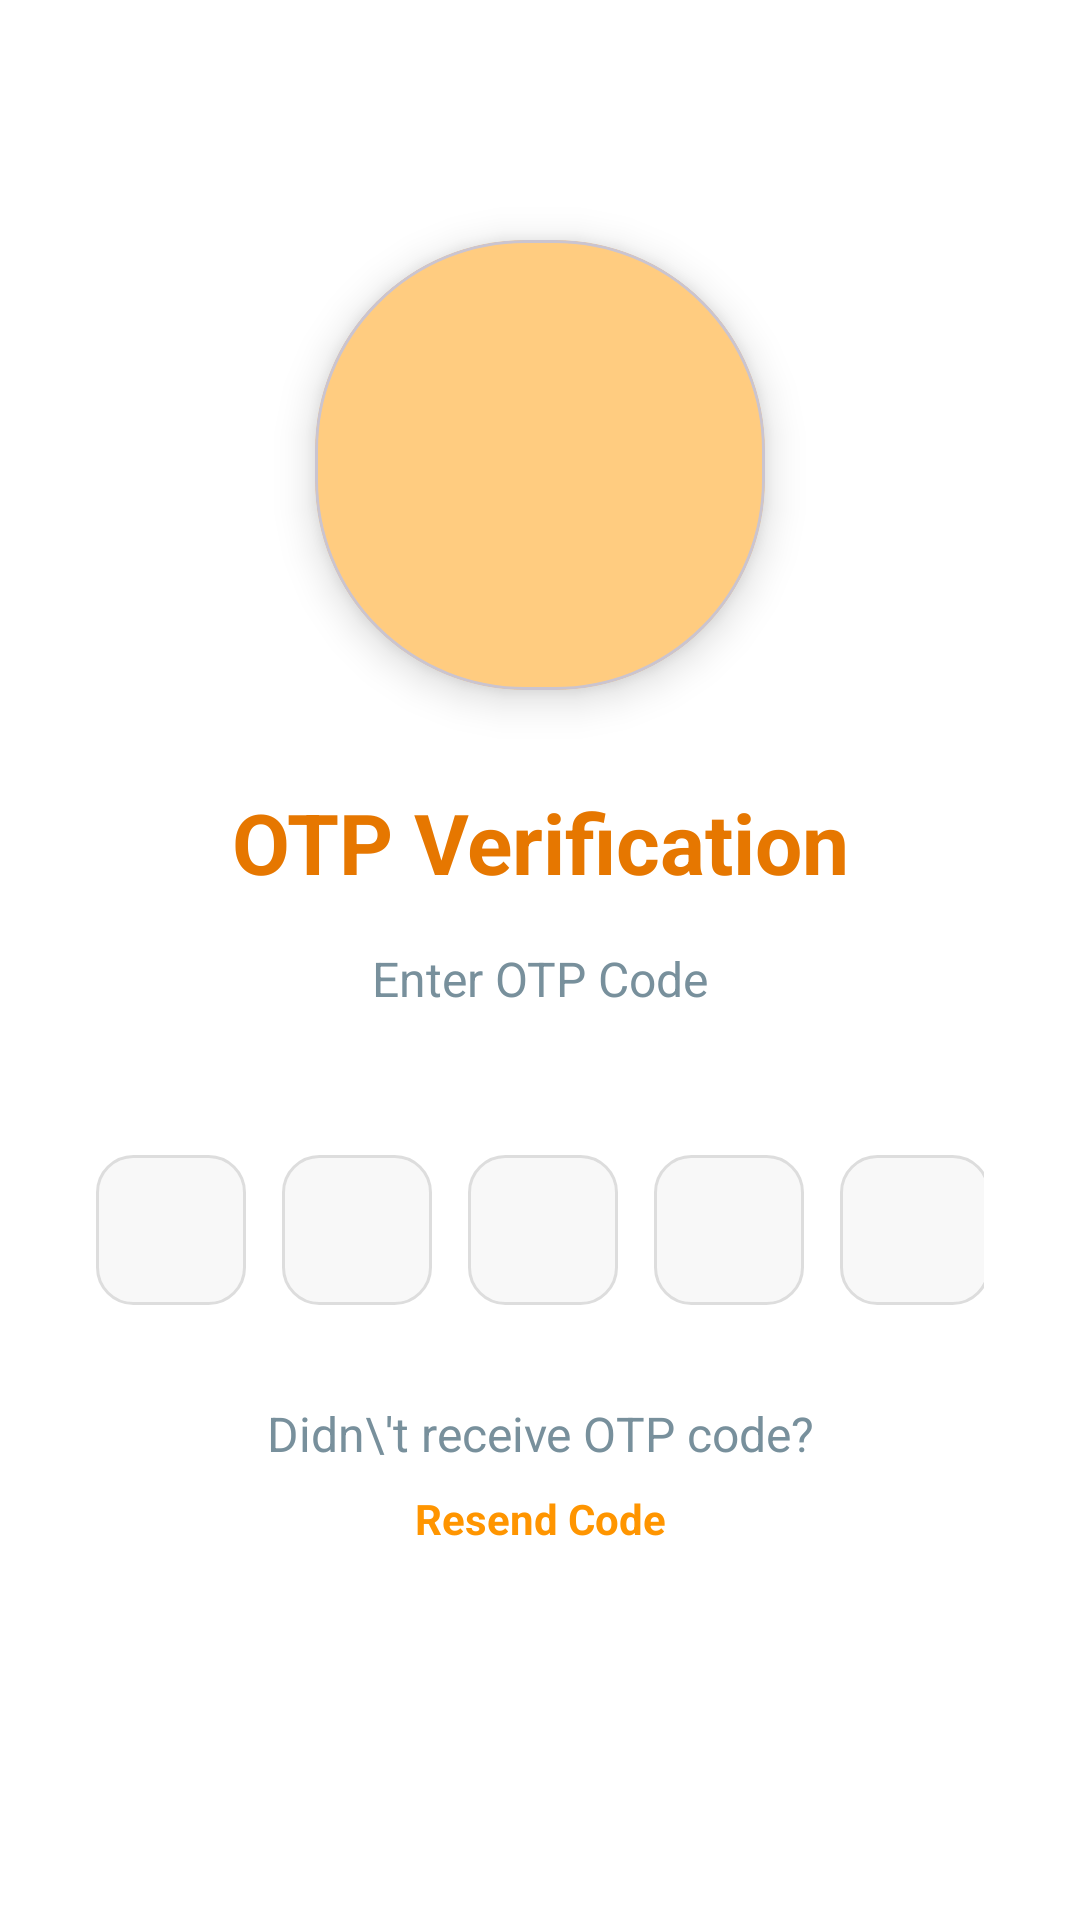

This screen was rendered from an Android layout file. Write that file and the resources it references.
<!-- AndroidManifest.xml: application theme Theme.PetCare -->
<!-- res/layout/fragment_start_otpverify_screen.xml -->
<?xml version="1.0" encoding="utf-8"?>
<androidx.constraintlayout.widget.ConstraintLayout xmlns:android="http://schemas.android.com/apk/res/android"
    xmlns:app="http://schemas.android.com/apk/res-auto"
    xmlns:tools="http://schemas.android.com/tools"
    android:layout_width="match_parent"
    android:layout_height="match_parent"
    android:id="@+id/start_otpverify_screen"
    android:background="@color/white"
    android:padding="32dp"
    tools:context=".startactivity.auth.StartOTPVerifyScreen">

    <androidx.constraintlayout.widget.ConstraintLayout
        android:id="@+id/OTPVerify_header"
        android:layout_width="match_parent"
        android:layout_height="wrap_content"
        android:layout_marginTop="32dp"
        app:layout_constraintTop_toTopOf="parent">

        <com.google.android.material.card.MaterialCardView
            android:id="@+id/verification_logo"
            android:layout_width="150dp"
            android:layout_height="150dp"
            android:layout_marginTop="16dp"
            app:cardBackgroundColor="@color/primary_light"
            app:cardCornerRadius="70dp"
            app:cardElevation="8dp"
            app:layout_constraintEnd_toEndOf="parent"
            app:layout_constraintStart_toStartOf="parent"
            app:layout_constraintTop_toTopOf="parent">

            <ImageView
                android:layout_width="75dp"
                android:layout_height="75dp"
                android:layout_gravity="center"
                android:src="@drawable/ic_pets"
                app:tint="@color/white" />
        </com.google.android.material.card.MaterialCardView>

        <TextView
            android:id="@+id/verification_title"
            android:layout_width="wrap_content"
            android:layout_height="wrap_content"
            android:layout_marginTop="32dp"
            android:text="OTP Verification"
            android:textAlignment="center"
            android:textColor="@color/primary_dark"
            android:textSize="28sp"
            android:textStyle="bold"
            app:layout_constraintEnd_toEndOf="parent"
            app:layout_constraintStart_toStartOf="parent"
            app:layout_constraintTop_toBottomOf="@id/verification_logo" />

        <TextView
            android:id="@+id/verification_subtitle"
            android:layout_width="wrap_content"
            android:layout_height="wrap_content"
            android:layout_marginTop="16dp"
            android:text="Enter OTP Code"
            android:textAlignment="center"
            android:textColor="@color/text_light"
            android:textSize="16sp"
            app:layout_constraintEnd_toEndOf="parent"
            app:layout_constraintStart_toStartOf="parent"
            app:layout_constraintTop_toBottomOf="@id/verification_title" />
    </androidx.constraintlayout.widget.ConstraintLayout>

    
    <LinearLayout
        android:id="@+id/otp_inputs"
        android:layout_width="wrap_content"
        android:layout_height="wrap_content"
        android:layout_marginTop="48dp"
        android:orientation="horizontal"
        app:layout_constraintEnd_toEndOf="parent"
        app:layout_constraintStart_toStartOf="parent"
        app:layout_constraintTop_toBottomOf="@id/OTPVerify_header">

        <EditText
            android:id="@+id/otp_input_1"
            android:layout_width="50dp"
            android:layout_height="50dp"
            android:layout_marginEnd="12dp"
            android:background="@drawable/otp_input_bg"
            android:gravity="center"
            android:inputType="number"
            android:maxLength="1"
            android:textSize="24sp"
            android:textStyle="bold" />

        <EditText
            android:id="@+id/otp_input_2"
            android:layout_width="50dp"
            android:layout_height="50dp"
            android:layout_marginEnd="12dp"
            android:background="@drawable/otp_input_bg"
            android:gravity="center"
            android:inputType="number"
            android:maxLength="1"
            android:textSize="24sp"
            android:textStyle="bold" />

        <EditText
            android:id="@+id/otp_input_3"
            android:layout_width="50dp"
            android:layout_height="50dp"
            android:layout_marginEnd="12dp"
            android:background="@drawable/otp_input_bg"
            android:gravity="center"
            android:inputType="number"
            android:maxLength="1"
            android:textSize="24sp"
            android:textStyle="bold" />

        <EditText
            android:id="@+id/otp_input_4"
            android:layout_width="50dp"
            android:layout_height="50dp"
            android:layout_marginEnd="12dp"
            android:background="@drawable/otp_input_bg"
            android:gravity="center"
            android:inputType="number"
            android:maxLength="1"
            android:textSize="24sp"
            android:textStyle="bold" />

        <EditText
            android:id="@+id/otp_input_5"
            android:layout_width="50dp"
            android:layout_height="50dp"
            android:background="@drawable/otp_input_bg"
            android:gravity="center"
            android:inputType="number"
            android:maxLength="1"
            android:textSize="24sp"
            android:textStyle="bold" />
    </LinearLayout>

    
    <TextView
        android:id="@+id/didnt_receive"
        android:layout_width="wrap_content"
        android:layout_height="wrap_content"
        android:layout_marginTop="32dp"
        android:text="Didn\'t receive OTP code?"
        android:textColor="@color/text_light"
        android:textSize="16sp"
        app:layout_constraintEnd_toEndOf="parent"
        app:layout_constraintStart_toStartOf="parent"
        app:layout_constraintTop_toBottomOf="@id/otp_inputs" />

    <TextView
        android:id="@+id/resend_link"
        android:layout_width="wrap_content"
        android:layout_height="wrap_content"
        android:layout_marginTop="8dp"
        android:background="?attr/selectableItemBackground"
        android:clickable="true"
        android:focusable="true"
        android:text="Resend Code"
        android:textColor="@color/primary_color"
        android:textSize="14sp"
        android:textStyle="bold"
        app:layout_constraintEnd_toEndOf="parent"
        app:layout_constraintStart_toStartOf="parent"
        app:layout_constraintTop_toBottomOf="@id/didnt_receive" />

    
    <com.google.android.material.button.MaterialButton
        android:id="@+id/verify_button"
        android:layout_width="match_parent"
        android:layout_height="wrap_content"
        android:layout_marginTop="128dp"
        android:padding="16dp"
        android:text="Verify &amp; Proceed"
        android:textColor="@color/white"
        android:textSize="16sp"
        app:backgroundTint="@color/primary_color"
        app:cornerRadius="50dp"
        app:layout_constraintTop_toBottomOf="@id/resend_link" />

    












</androidx.constraintlayout.widget.ConstraintLayout>
<!-- resources referenced by this layout -->
<resources>
  <color name="primary_color">#FF9500</color>
  <color name="primary_dark">#E67700</color>
  <color name="primary_light">#FFCC80</color>
  <color name="text_light">#78909C</color>
  <color name="white">#FFFFFF</color>
  <!-- drawable otp_input_bg (drawable) -->
  <?xml version="1.0" encoding="utf-8"?>
  <shape xmlns:android="http://schemas.android.com/apk/res/android"
      android:shape="rectangle">
      <solid android:color="#F8F8F8" />
      <corners android:radius="12dp" />
      <stroke
          android:width="1dp"
          android:color="#DDDDDD" />
  </shape>
  <style name="Theme.PetCare" parent="Base.Theme.PetCare" />
  <style name="Base.Theme.PetCare" parent="Theme.Material3.DayNight.NoActionBar">
          
           <item name="colorPrimary">@color/primary_color</item>
          <item name="titleTextColor">@color/white</item>
      </style>
</resources>
